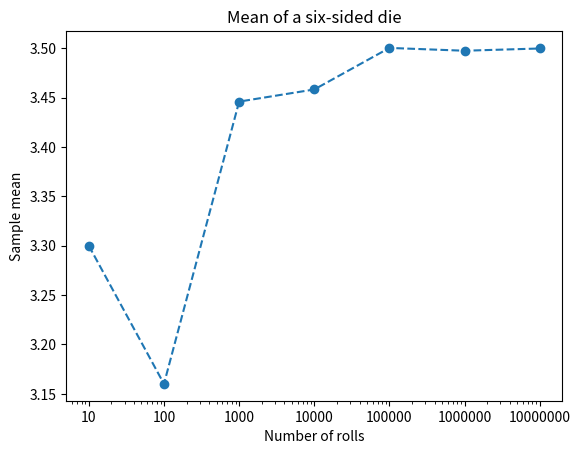

This chart was generated by the following Python code:
# Dice simulations
import matplotlib.pyplot as plt
import numpy as np

def dice_mean():
    dice_faces = np.arange(1,7)
    return dice_faces.mean()

def dice_rolls():
    rolls_10 = np.random.randint(1,7,10)
    rolls_100 = np.random.randint(1,7,100)
    rolls_1000 = np.random.randint(1,7,1000)
    rolls_10000 = np.random.randint(1,7,10000)
    rolls_100000 = np.random.randint(1,7,100000)
    rolls_1000000 = np.random.randint(1,7,1000000)
    rolls_10000000 = np.random.randint(1,7,10000000)
    return rolls_10.mean(), rolls_100.mean(), rolls_1000.mean(), rolls_10000.mean(), rolls_100000.mean(), rolls_1000000.mean(), rolls_10000000.mean()

def rolls_mean(y1, y2, y3, y4, y5, y6, y7):
    x = np.logspace(1, 7, num=7, dtype=int)
    plt.plot(x, (y1,y2,y3,y4,y5,y6,y7), marker="o", linestyle="--")
    plt.xscale("log")
    plt.xticks(x, x)
    plt.xlabel("Number of rolls")
    plt.ylabel("Sample mean")
    plt.title("Mean of a six-sided die")
    return plt.show()

def main():
    y1, y2, y3, y4, y5, y6, y7 = dice_rolls()
    rolls_mean(y1, y2, y3, y4, y5, y6, y7)
    print(f"theoretical mean of a dice (six-sided): {dice_mean()}")
    return rolls_mean

if __name__ == "__main__":
    main()